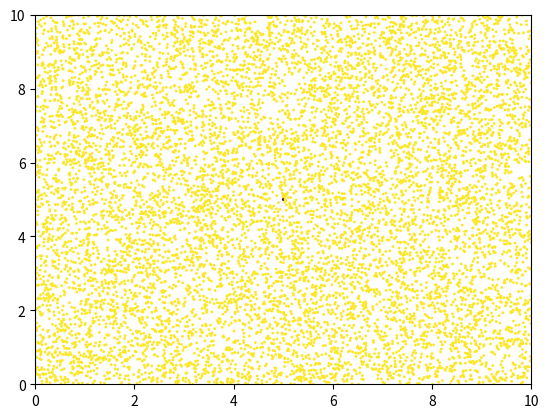
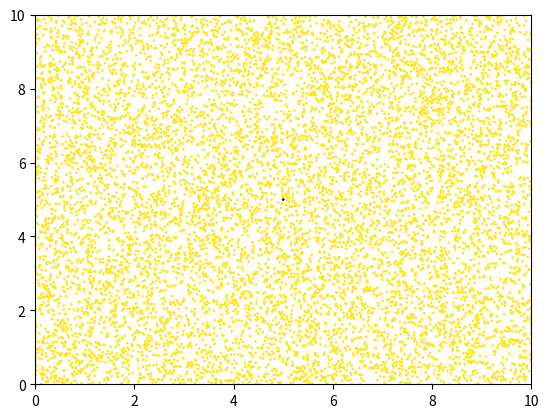
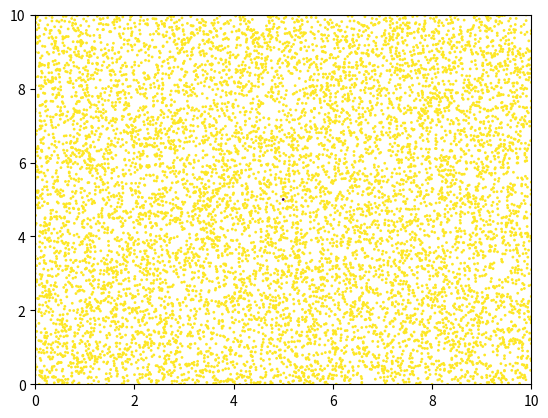
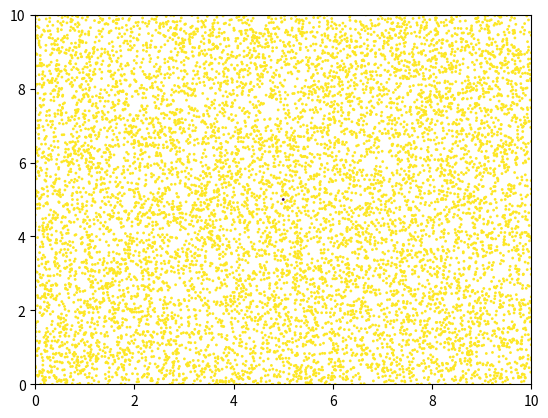
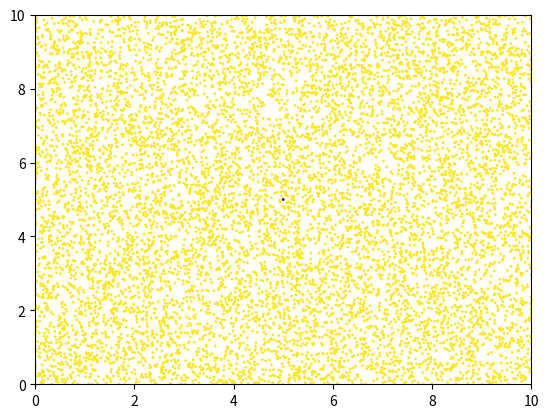
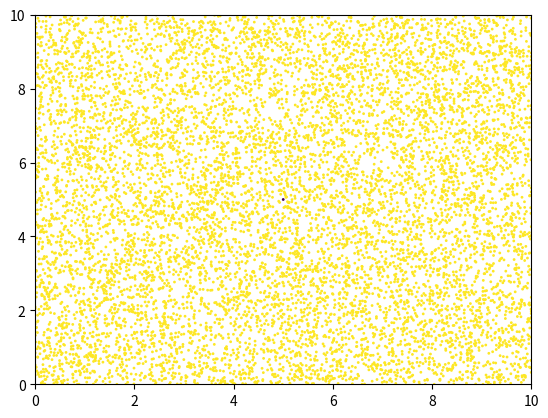
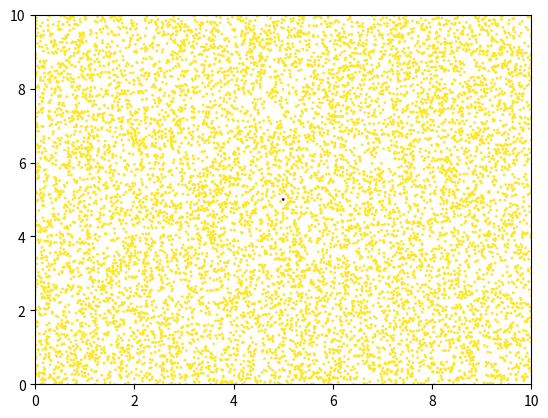
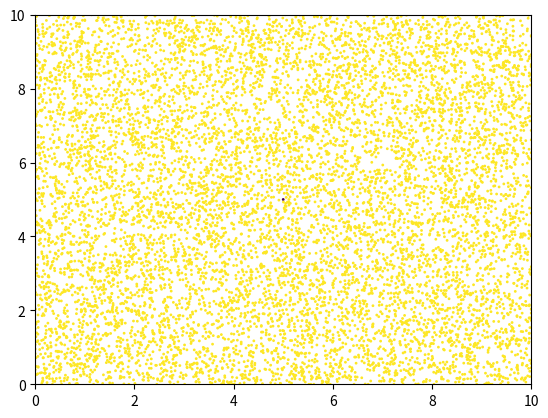
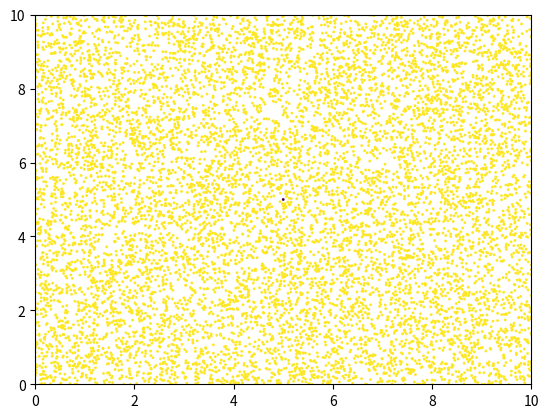
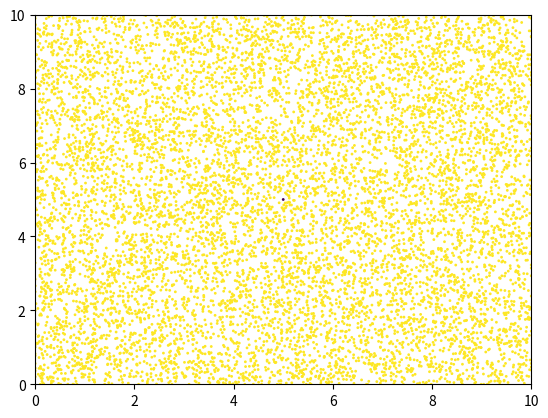
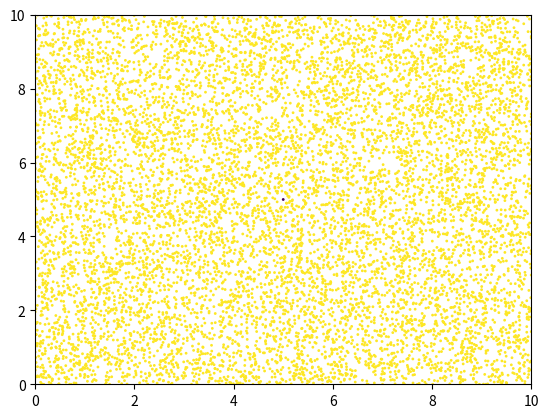
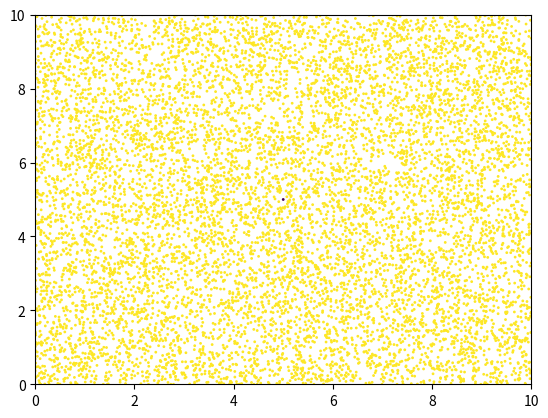
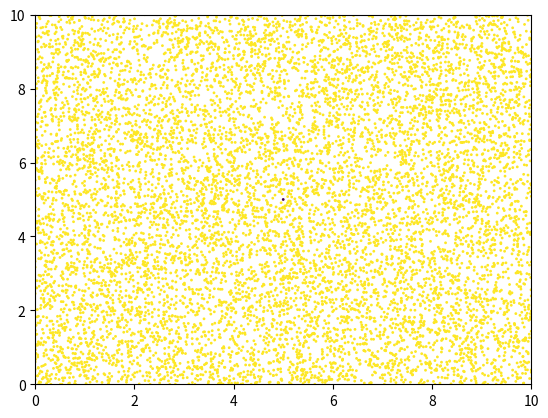
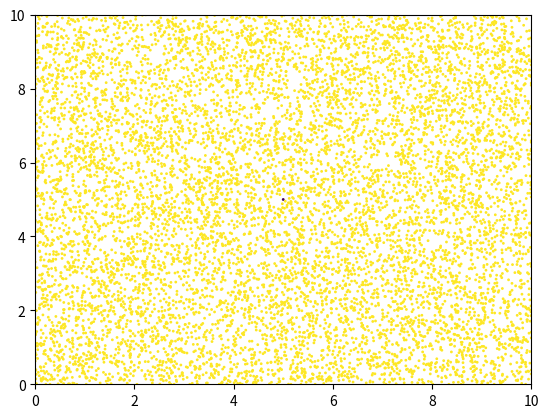
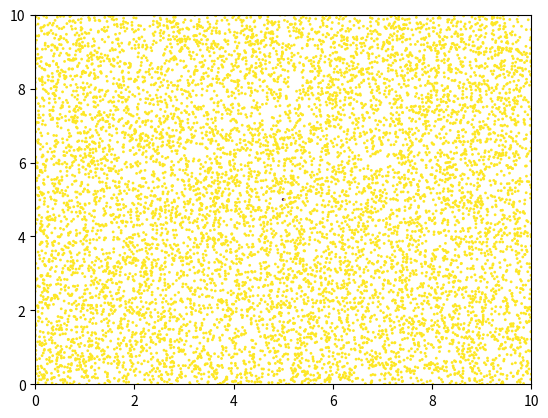
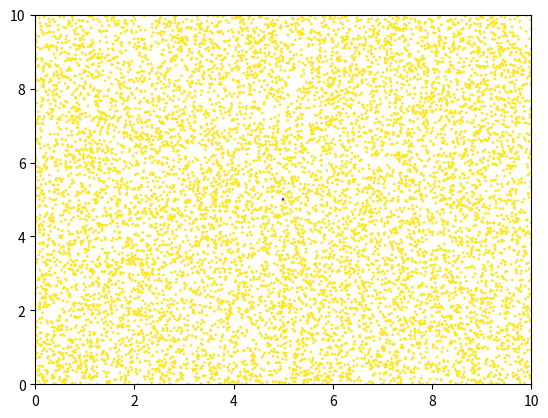

Source code (Python) for these figures, in order:
import numpy as np
import random
import matplotlib.pyplot as plt

ION_COUNT = 10000
START_X = 0
START_Y = 0
STOP_X = 10
STOP_Y = 10
ION_MOVEMENT = 0.05

def move(ions, active):
    for i in range(ION_COUNT):
        if active[i]:
            for j in range(2):
                ions[i][j] += random.uniform(-ION_MOVEMENT, ION_MOVEMENT)
    ions[:,0] = np.clip(ions[:,0], START_X, STOP_X)
    ions[:,1] = np.clip(ions[:,1], START_Y, STOP_Y)

def draw(ions, active):
    plt.scatter(ions[:,0], ions[:,1], 1, c=active[:])
    plt.xlim(START_X, STOP_X)
    plt.ylim(START_Y, STOP_Y)
    plt.pause(0.001)
    plt.clf()

if __name__ == "__main__":
    # Initialize
    ions = np.empty((ION_COUNT, 2), dtype = float)
    active = [True for _ in range(ION_COUNT)]

    # Put ions in random positions
    for i in range(ION_COUNT):
        ions[i] = [random.uniform(START_X, STOP_X), random.uniform(START_Y, STOP_Y)]

    # Tree starting point
    active[0] = False
    ions[0][0] = (STOP_X - START_X) / 2
    ions[0][1] = (STOP_Y - START_Y) / 2

    for i in range(100):
        move(ions, active)
        draw(ions, active)
